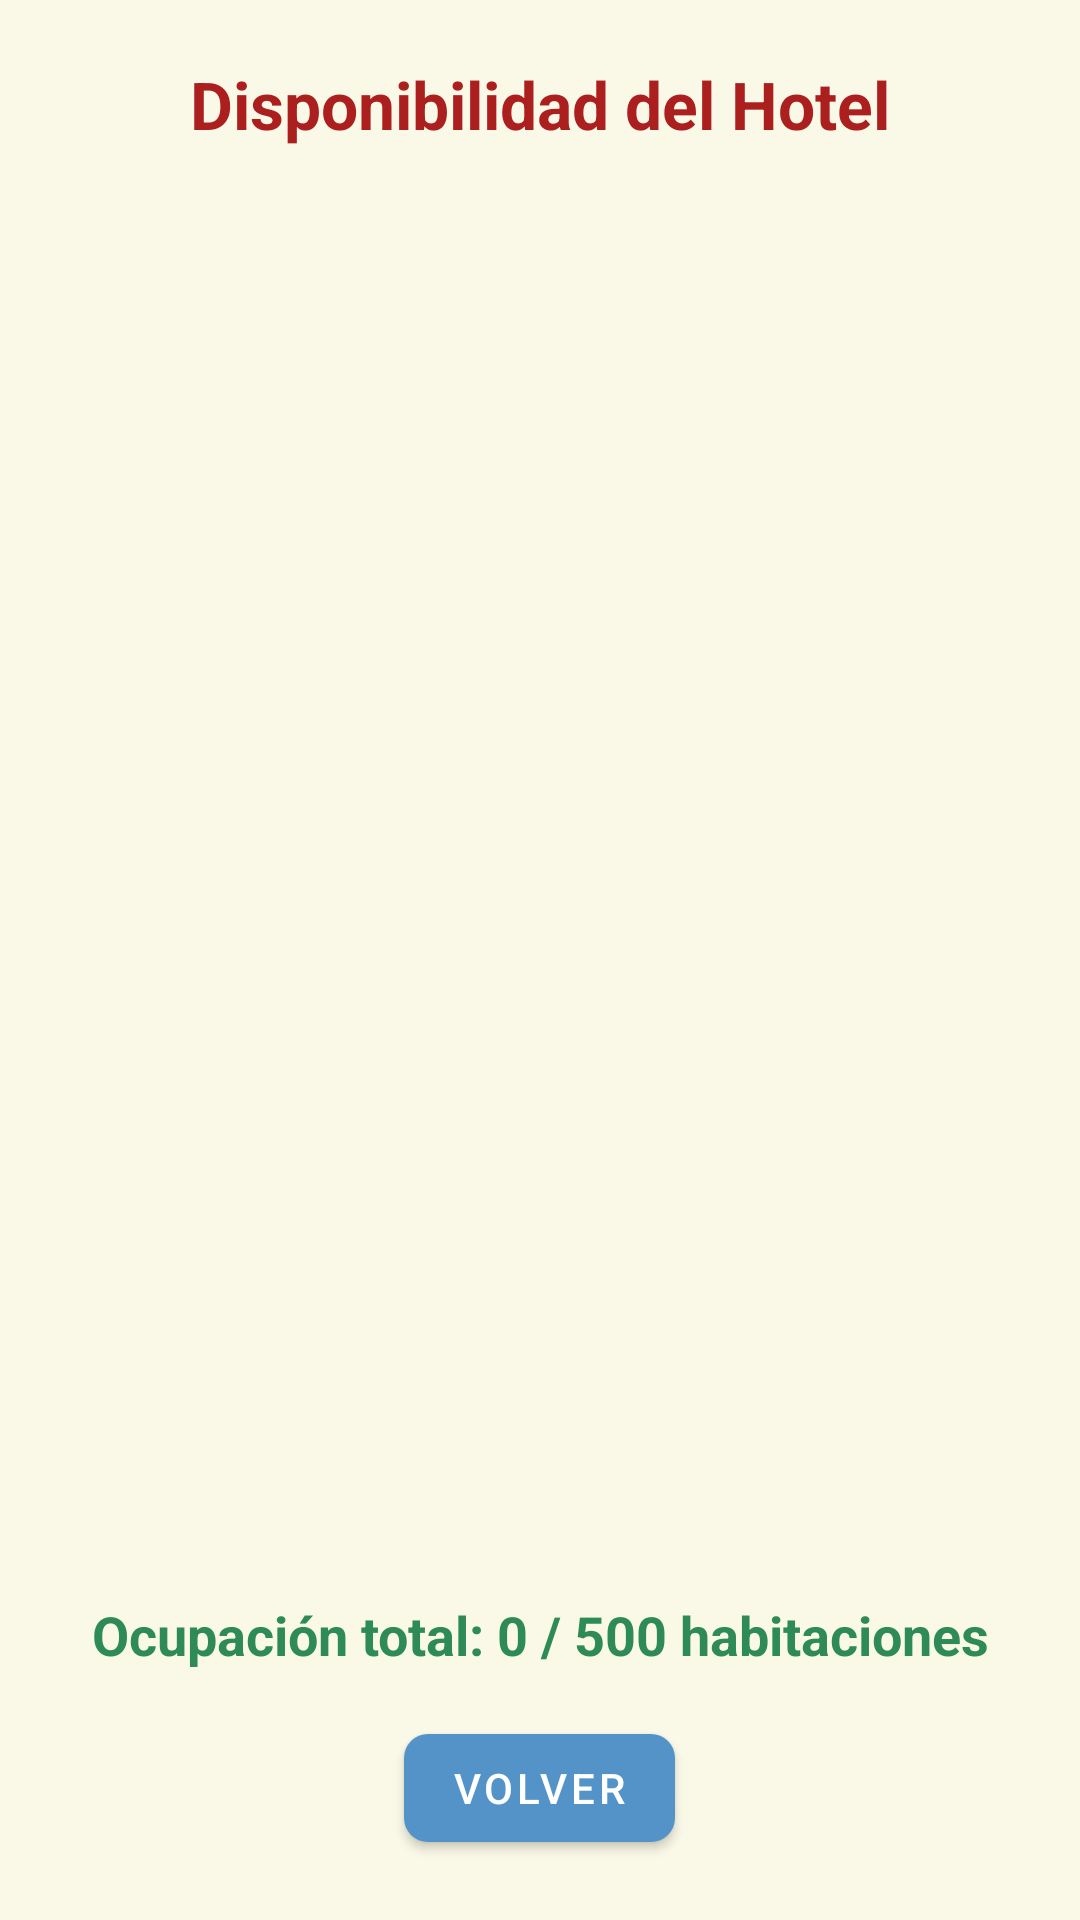

Here is an Android app screen rendered from its layout file. Give the layout XML and the strings, colors and styles it references.
<!-- AndroidManifest.xml: application theme Theme.Hotel_Hw_1 -->
<!-- res/layout/activity_consultar_ocupacion_hotel.xml -->
<LinearLayout
    xmlns:android="http://schemas.android.com/apk/res/android"
    xmlns:app="http://schemas.android.com/apk/res-auto"
    android:id="@+id/consultar_ocupacion_hotel"
    android:orientation="vertical"
    android:layout_width="match_parent"
    android:layout_height="match_parent"
    android:background="#FAF9E8"
    android:padding="20dp"> <com.google.android.material.textview.MaterialTextView
    android:id="@+id/txt_titulo_pantalla_ocupacion"
    android:layout_width="match_parent"
    android:layout_height="wrap_content"
    android:text="Disponibilidad del Hotel"
    android:textStyle="bold"
    android:textColor="#AB1F1F"
    android:textSize="22sp"
    android:layout_marginBottom="20dp"
    android:gravity="center_horizontal" />

    <androidx.recyclerview.widget.RecyclerView
        android:id="@+id/recyclerOcupacion"
        android:layout_width="match_parent"
        android:layout_height="0dp"
        android:layout_weight="1"
        android:scrollbars="vertical"
        android:visibility="visible"/>


    <com.google.android.material.textview.MaterialTextView
        android:id="@+id/txt_ocupacion_total"
        android:layout_width="match_parent"
        android:layout_height="wrap_content"
        android:text="Ocupación total: 0 / 500 habitaciones"
        android:textColor="#2E8B57"
        android:textStyle="bold"
        android:textSize="18sp"
        android:layout_marginTop="16dp"
        android:gravity="center" />

    <com.google.android.material.button.MaterialButton
        android:id="@+id/btn_volver_ocupacion"
        android:layout_width="wrap_content"
        android:layout_height="wrap_content"
        android:layout_gravity="center"
        android:layout_marginTop="15dp"
        app:backgroundTint="#5393C7"
        android:text="Volver"
        android:textColor="@color/white"
        app:cornerRadius="8dp" />

</LinearLayout>
<!-- resources referenced by this layout -->
<resources>
  <style name="Theme.Hotel_Hw_1" parent="Theme.MaterialComponents.DayNight.NoActionBar">
  
  
          
          <item name="colorPrimary">@color/purple_500</item>
          <item name="colorOnPrimary">@android:color/white</item>
  
          <item name="colorSecondary">@color/teal_200</item>
          <item name="colorOnSecondary">@android:color/white</item>
  
          <item name="colorSurface">@android:color/white</item>
          <item name="colorOnSurface">@android:color/black</item>
  
          
          <item name="colorControlNormal">@color/black</item>
          <item name="colorControlActivated">@color/purple_500</item>
          <item name="colorAccent">@color/purple_500</item>
          <item name="colorControlHighlight">@color/teal_200</item>
  
          
          <item name="switchStyle">@style/Widget.MaterialComponents.CompoundButton.Switch</item>
  
          
          <item name="textInputStyle">@style/Widget.MaterialComponents.TextInputLayout.OutlinedBox</item>
  
  
      </style>
  <!-- not gathered from this repository: default colours our renderer supplied (Android Studio template values) -->
  <color name="purple_500">#FF6200EE</color>
  <color name="teal_200">#FF03DAC5</color>
  <color name="black">#FF000000</color>
  <color name="white">#FFFFFFFF</color>
</resources>
